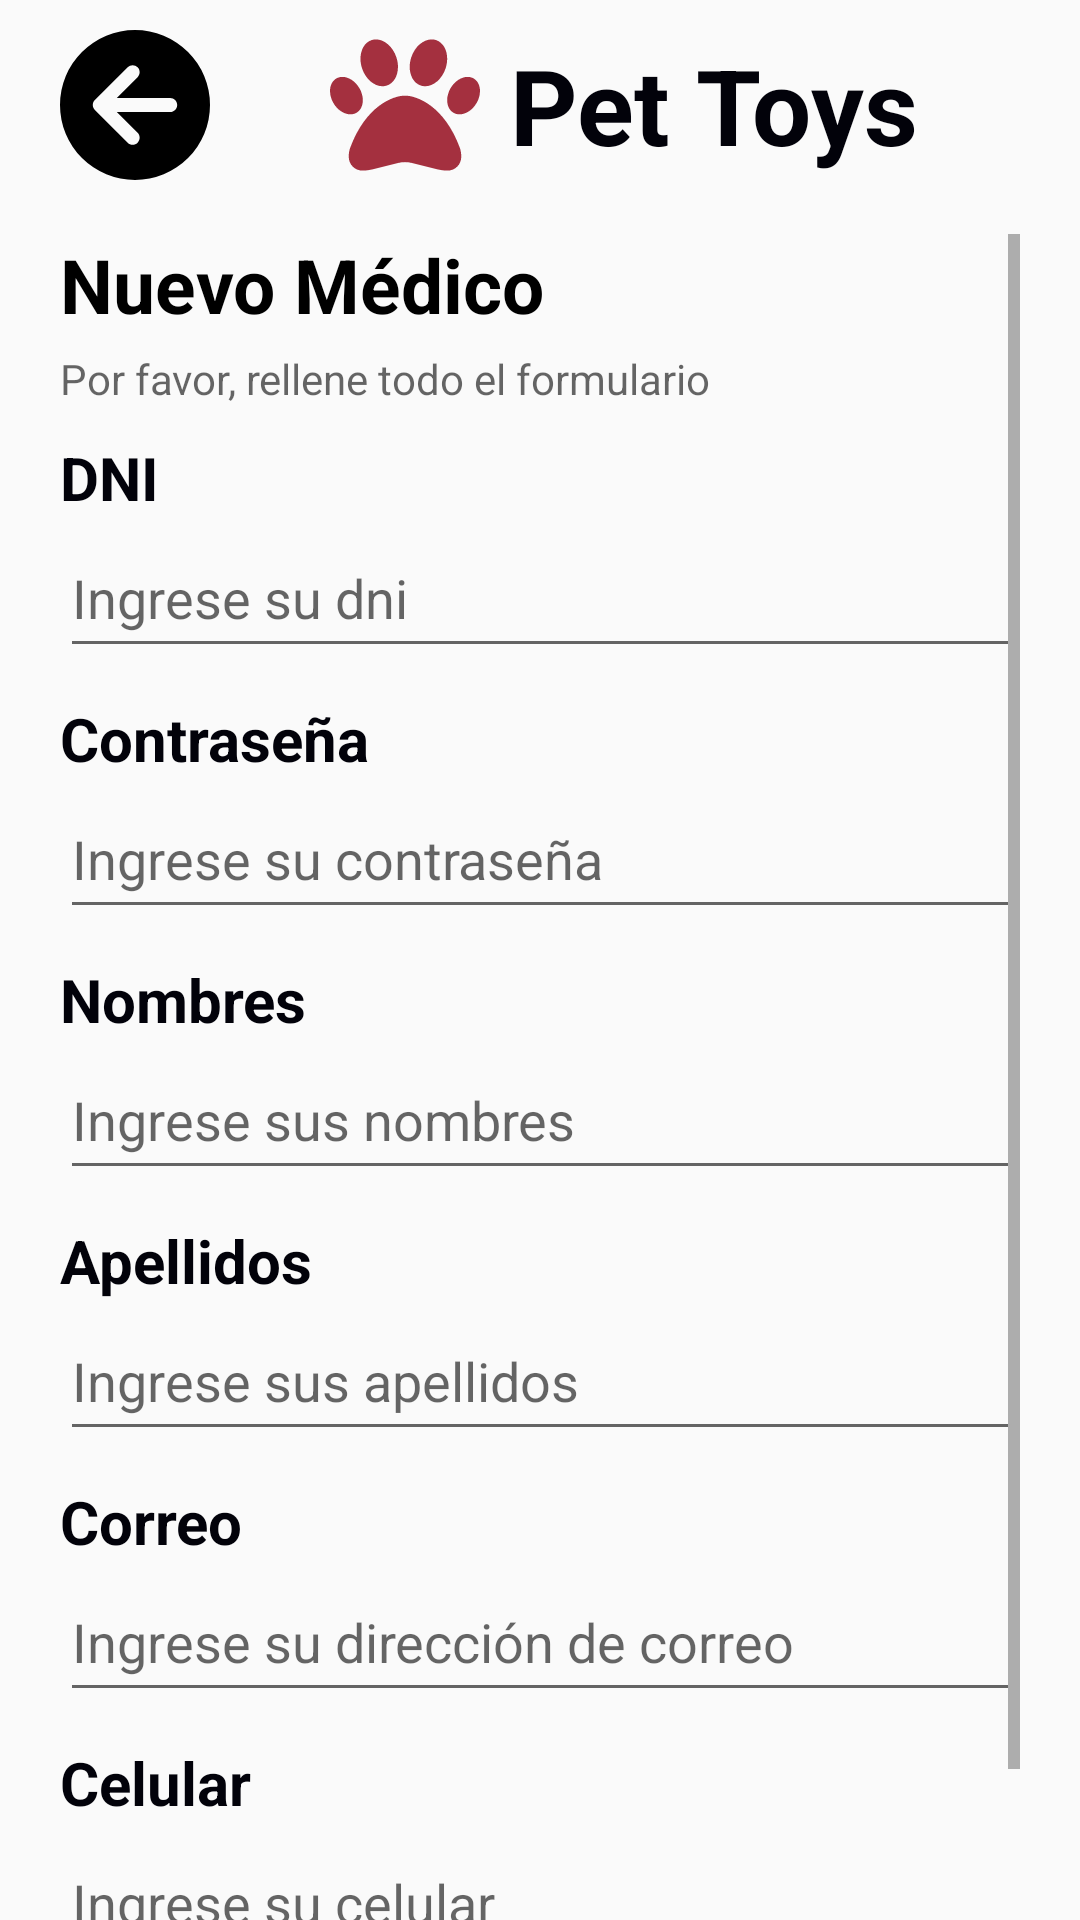

This screen was rendered from an Android layout file. Write that file and the resources it references.
<!-- AndroidManifest.xml: application theme Theme.ProyectoVeterinaria -->
<!-- res/layout/activity_nuevo_medico.xml -->
<?xml version="1.0" encoding="utf-8"?>
<androidx.constraintlayout.widget.ConstraintLayout
    xmlns:android="http://schemas.android.com/apk/res/android"
    xmlns:tools="http://schemas.android.com/tools"
    xmlns:app="http://schemas.android.com/apk/res-auto"
    android:layout_width="match_parent"
    android:layout_height="match_parent"
    tools:context=".NuevoMedico"
    android:orientation="vertical">

    <LinearLayout
        android:id="@+id/linearLayout"
        android:layout_width="match_parent"
        android:layout_height="70dp"
        android:orientation="horizontal"
        app:layout_constraintEnd_toEndOf="parent"
        app:layout_constraintStart_toStartOf="parent"
        app:layout_constraintTop_toTopOf="parent">
        <LinearLayout
            android:layout_width="wrap_content"
            android:layout_height="wrap_content"
            android:layout_marginTop="10dp"
            android:layout_marginBottom="10dp"
            android:gravity="center">

            <ImageView
                android:id="@+id/imgRetrocederMedNuevo"
                android:layout_width="50dp"
                android:layout_height="wrap_content"
                android:layout_marginLeft="20dp"
                android:layout_marginRight="40dp"
                android:src="@drawable/circlearrowleftsolid" />

            <ImageView
                android:layout_width="50dp"
                android:layout_height="wrap_content"
                android:layout_marginRight="10dp"
                android:src="@drawable/paw_solid" />

            <TextView
                android:layout_width="wrap_content"
                android:layout_height="wrap_content"
                android:text="Pet Toys"
                android:textColor="#02020A"
                android:textSize="35sp"
                android:textStyle="bold" />
        </LinearLayout>
    </LinearLayout>

    <LinearLayout
        android:layout_width="match_parent"
        android:layout_height="650dp"
        android:layout_marginTop="8dp"
        android:orientation="vertical"
        app:layout_constraintEnd_toEndOf="parent"
        app:layout_constraintStart_toStartOf="parent"
        app:layout_constraintTop_toBottomOf="@+id/linearLayout"
        android:paddingLeft="20dp"
        android:paddingRight="20dp">

        <ScrollView
            android:layout_width="match_parent"
            android:layout_height="581dp">

            <LinearLayout
                android:layout_width="match_parent"
                android:layout_height="match_parent"
                android:orientation="vertical">

                <TextView
                    android:layout_width="match_parent"
                    android:layout_height="wrap_content"
                    android:text="Nuevo Médico"
                    android:textColor="#000000"
                    android:textSize="25sp"
                    android:textStyle="bold" />

                <TextView
                    android:layout_width="match_parent"
                    android:layout_height="wrap_content"
                    android:layout_marginTop="5dp"
                    android:text="Por favor, rellene todo el formulario"
                    android:textColor="#99000000"
                    android:textSize="14sp" />

                <TextView
                    android:layout_width="match_parent"
                    android:layout_height="wrap_content"
                    android:layout_marginTop="10dp"
                    android:text="DNI"
                    android:textColor="#02020A"
                    android:textSize="20sp"
                    android:textStyle="bold" />

                <EditText
                    android:id="@+id/txtDNIMedico"
                    android:layout_width="match_parent"
                    android:layout_height="50dp"
                    android:hint="Ingrese su dni"
                    android:inputType="number" />

                <TextView
                    android:layout_width="match_parent"
                    android:layout_height="wrap_content"
                    android:layout_marginTop="10dp"
                    android:text="Contraseña"
                    android:textColor="#02020A"
                    android:textSize="20sp"
                    android:textStyle="bold" />

                <EditText
                    android:id="@+id/txtContrasenia"
                    android:layout_width="match_parent"
                    android:layout_height="50dp"
                    android:hint="Ingrese su contraseña"
                    android:inputType="textPassword" />

                <TextView
                    android:layout_width="match_parent"
                    android:layout_height="wrap_content"
                    android:layout_marginTop="10dp"
                    android:text="Nombres"
                    android:textColor="#02020A"
                    android:textSize="20sp"
                    android:textStyle="bold" />

                <EditText
                    android:id="@+id/txtNombreMedico"
                    android:layout_width="match_parent"
                    android:layout_height="50dp"
                    android:hint="Ingrese sus nombres"
                    android:inputType="text" />

                <TextView
                    android:layout_width="match_parent"
                    android:layout_height="wrap_content"
                    android:layout_marginTop="10dp"
                    android:text="Apellidos"
                    android:textColor="#02020A"
                    android:textSize="20sp"
                    android:textStyle="bold" />

                <EditText
                    android:id="@+id/txtApellidoMedico"
                    android:layout_width="match_parent"
                    android:layout_height="50dp"
                    android:hint="Ingrese sus apellidos"
                    android:inputType="text" />

                <TextView
                    android:layout_width="match_parent"
                    android:layout_height="wrap_content"
                    android:layout_marginTop="10dp"
                    android:text="Correo"
                    android:textColor="#02020A"
                    android:textSize="20sp"
                    android:textStyle="bold" />

                <EditText
                    android:id="@+id/txtCorreoMedico"
                    android:layout_width="match_parent"
                    android:layout_height="50dp"
                    android:hint="Ingrese su dirección de correo"
                    android:inputType="text" />

                <TextView
                    android:layout_width="match_parent"
                    android:layout_height="wrap_content"
                    android:layout_marginTop="10dp"
                    android:text="Celular"
                    android:textColor="#02020A"
                    android:textSize="20sp"
                    android:textStyle="bold" />

                <EditText
                    android:id="@+id/txtCelularMedico"
                    android:layout_width="match_parent"
                    android:layout_height="50dp"
                    android:hint="Ingrese su celular"
                    android:inputType="number" />

                <LinearLayout
                    android:layout_width="match_parent"
                    android:layout_height="60dp"
                    android:layout_marginTop="20dp"
                    android:gravity="center">

                    <Button
                        android:id="@+id/btnRegistrarMedico"
                        android:layout_width="350dp"
                        android:layout_height="50dp"
                        android:background="@drawable/boton"
                        android:text="Registrar"
                        android:textColor="@color/white"
                        android:textStyle="bold" />
                </LinearLayout>
            </LinearLayout>
        </ScrollView>



    </LinearLayout>

</androidx.constraintlayout.widget.ConstraintLayout>
<!-- resources referenced by this layout -->
<resources>
  <color name="white">#FFFFFFFF</color>
  <!-- drawable boton (drawable) -->
  <?xml version="1.0" encoding="utf-8"?>
  <shape xmlns:android="http://schemas.android.com/apk/res/android">
      <gradient
          android:startColor="#A4303F"
          android:endColor="#A4303F"
          />
      <corners
          android:radius="200dp"/>
  </shape>
  <!-- drawable circlearrowleftsolid (drawable) -->
  <vector android:height="50dp" android:viewportHeight="512"
      android:viewportWidth="512" android:width="50dp" xmlns:android="http://schemas.android.com/apk/res/android">
      <path android:fillColor="#FF000000" android:pathData="M512,256A256,256 0,1 0,0 256a256,256 0,1 0,512 0zM231,127c9.4,-9.4 24.6,-9.4 33.9,0s9.4,24.6 0,33.9l-71,71L376,232c13.3,0 24,10.7 24,24s-10.7,24 -24,24l-182.1,0 71,71c9.4,9.4 9.4,24.6 0,33.9s-24.6,9.4 -33.9,0L119,273c-9.4,-9.4 -9.4,-24.6 0,-33.9L231,127z"/>
  </vector>
  <!-- drawable paw_solid (drawable) -->
  <vector xmlns:android="http://schemas.android.com/apk/res/android"
      android:width="512dp"
      android:height="512dp"
      android:viewportWidth="512"
      android:viewportHeight="512">
    <path
        android:fillColor="#A4303F"
        android:pathData="M226.5,92.9c14.3,42.9 -0.3,86.2 -32.6,96.8s-70.1,-15.6 -84.4,-58.5s0.3,-86.2 32.6,-96.8s70.1,15.6 84.4,58.5zM100.4,198.6c18.9,32.4 14.3,70.1 -10.2,84.1s-59.7,-0.9 -78.5,-33.3S-2.7,179.3 21.8,165.3s59.7,0.9 78.5,33.3zM69.2,401.2C121.6,259.9 214.7,224 256,224s134.4,35.9 186.8,177.2c3.6,9.7 5.2,20.1 5.2,30.5v1.6c0,25.8 -20.9,46.7 -46.7,46.7c-11.5,0 -22.9,-1.4 -34,-4.2l-88,-22c-15.3,-3.8 -31.3,-3.8 -46.6,0l-88,22c-11.1,2.8 -22.5,4.2 -34,4.2C84.9,480 64,459.1 64,433.3v-1.6c0,-10.4 1.6,-20.8 5.2,-30.5zM421.8,282.7c-24.5,-14 -29.1,-51.7 -10.2,-84.1s54,-47.3 78.5,-33.3s29.1,51.7 10.2,84.1s-54,47.3 -78.5,33.3zM310.1,189.7c-32.3,-10.6 -46.9,-53.9 -32.6,-96.8s52.1,-69.1 84.4,-58.5s46.9,53.9 32.6,96.8s-52.1,69.1 -84.4,58.5z"/>
  </vector>
  <style name="Theme.ProyectoVeterinaria" parent="Base.Theme.ProyectoVeterinaria" />
  <style name="Base.Theme.ProyectoVeterinaria" parent="Theme.AppCompat.DayNight.NoActionBar">
          
          
      </style>
</resources>
